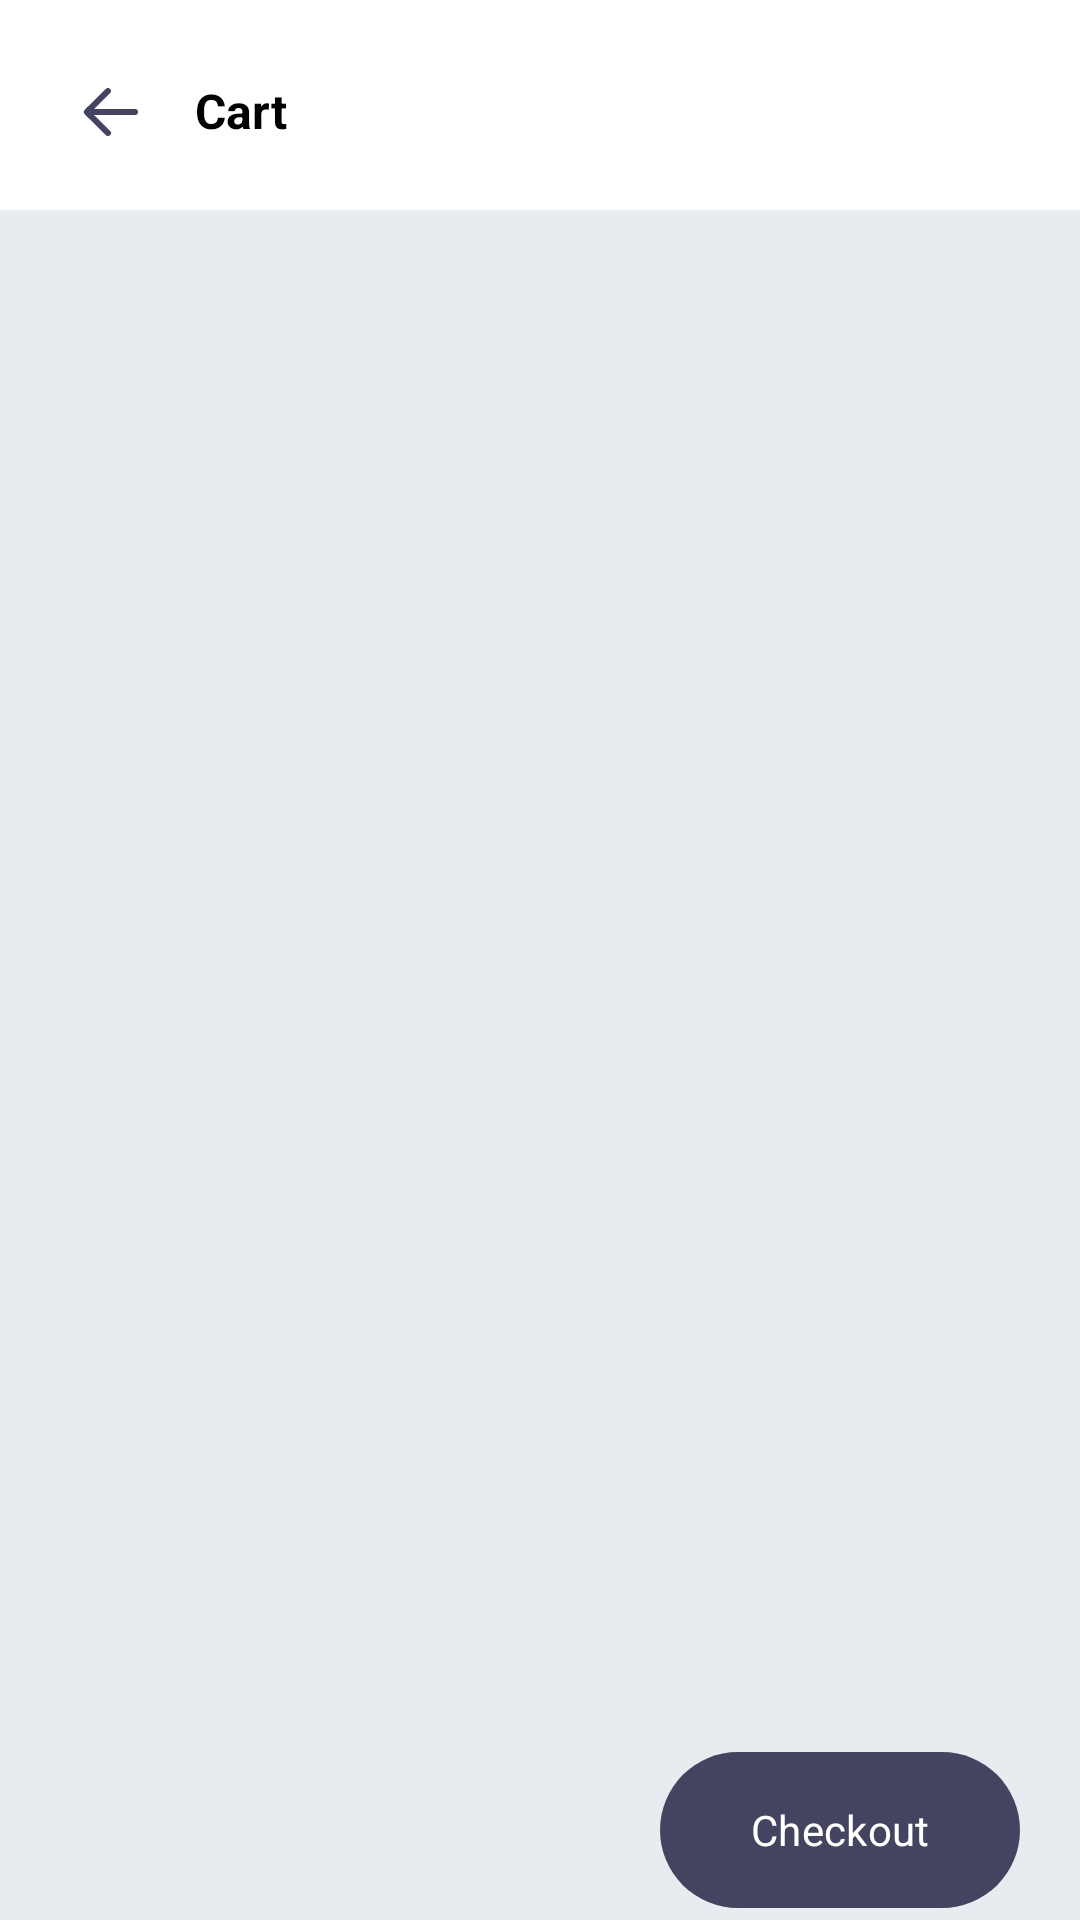

The Android layout XML behind this screen, and the referenced resources:
<!-- AndroidManifest.xml: application theme Theme.HireUpApp -->
<!-- res/layout/activity_cart.xml -->
<?xml version="1.0" encoding="utf-8"?>
<LinearLayout xmlns:android="http://schemas.android.com/apk/res/android"
    xmlns:app="http://schemas.android.com/apk/res-auto"
    xmlns:tools="http://schemas.android.com/tools"
    android:layout_width="match_parent"
    android:layout_height="match_parent"
    android:orientation="vertical"
    android:background="@color/background_color"
    tools:context=".activities.ServiceProviders"
    android:gravity="center_horizontal"
    android:layout_gravity="center_horizontal">

    <androidx.cardview.widget.CardView
        android:layout_width="match_parent"
        android:layout_height="70dp"
        app:cardElevation="0dp"
        app:cardCornerRadius="0dp"
        app:cardUseCompatPadding="false">

        <LinearLayout
            android:layout_width="match_parent"
            android:layout_height="match_parent"
            android:orientation="vertical">
            <LinearLayout
                android:layout_width="match_parent"
                android:layout_height="wrap_content"
                android:orientation="horizontal"
                android:layout_marginTop="20dp"
                android:layout_marginStart="10dp">

                <com.google.android.material.button.MaterialButton
                    android:id="@+id/btnBack"
                    android:layout_width="40dp"
                    android:layout_height="35dp"
                    android:layout_marginStart="15dp"
                    android:backgroundTint="@color/white"
                    android:padding="0dp"
                    app:icon="@drawable/ic_fluent_arrow_left_24_filled"
                    app:iconSize="24dp"
                    app:iconTint="@color/primary_color"
                    tools:ignore="SpeakableTextPresentCheck,TouchTargetSizeCheck" />
                <TextView
                    android:layout_width="match_parent"
                    android:layout_height="wrap_content"
                    android:text="Cart"
                    android:textSize="16sp"
                    android:textStyle="bold"
                    />
            </LinearLayout>





        </LinearLayout>

    </androidx.cardview.widget.CardView>


    <androidx.recyclerview.widget.RecyclerView
        android:id="@+id/CartItemRecyclerView"
        android:layout_width="match_parent"
        android:layout_height="0dp"
        android:layout_weight="1"
        android:layout_gravity="center_horizontal"
        android:foregroundGravity="center_horizontal" />


        <LinearLayout
            android:layout_width="match_parent"
            android:layout_height="wrap_content"
            android:orientation="vertical">
            <LinearLayout
                android:layout_width="match_parent"
                android:layout_height="wrap_content"
                android:orientation="horizontal"
                android:gravity="end"
                android:layout_marginTop="20dp"
                android:layout_marginStart="10dp">

                <TextView
                    android:id="@+id/totalPrice"
                    android:layout_width="wrap_content"
                    android:layout_height="wrap_content"
                    android:layout_marginEnd="20dp"
                    android:text=""
                    android:textSize="16sp"
                    android:textStyle="bold" />

                <com.google.android.material.button.MaterialButton
                    android:id="@+id/shopNowBtn"
                    android:layout_width="120dp"
                    android:layout_height="60dp"
                    android:layout_marginEnd="20dp"
                    android:text="Checkout"/>

            </LinearLayout>





        </LinearLayout>


</LinearLayout>
<!-- resources referenced by this layout -->
<resources>
  <color name="background_color">#E8ECF1</color>
  <color name="primary_color">#444460</color>
  <color name="white">#FFFFFFFF</color>
  <!-- drawable ic_fluent_arrow_left_24_filled (drawable) -->
  <vector xmlns:android="http://schemas.android.com/apk/res/android"
      android:width="24dp"
      android:height="24dp"
      android:viewportWidth="24"
      android:viewportHeight="24">
    <path
        android:pathData="M10.295,19.716a1,1 0,0 0,1.404 -1.425l-5.37,-5.29h13.67a1,1 0,1 0,0 -2H6.336L11.7,5.714a1,1 0,0 0,-1.404 -1.424l-6.924,6.822a1.25,1.25 0,0 0,0 1.78l6.924,6.823Z"
        android:fillColor="@color/black"/>
  </vector>
  <style name="Theme.HireUpApp" parent="Base.Theme.HireUpApp" />
  <color name="black">#FF000000</color>
  <style name="Base.Theme.HireUpApp" parent="Theme.Material3.DayNight.NoActionBar">
          
          
          <item name="colorPrimary">@color/primary_color</item>
          <item name="android:colorBackground">@color/white</item>
          <item name="fontFamily">@font/roboto</item>
          <item name="android:textColor">@color/black</item>
      </style>
</resources>
